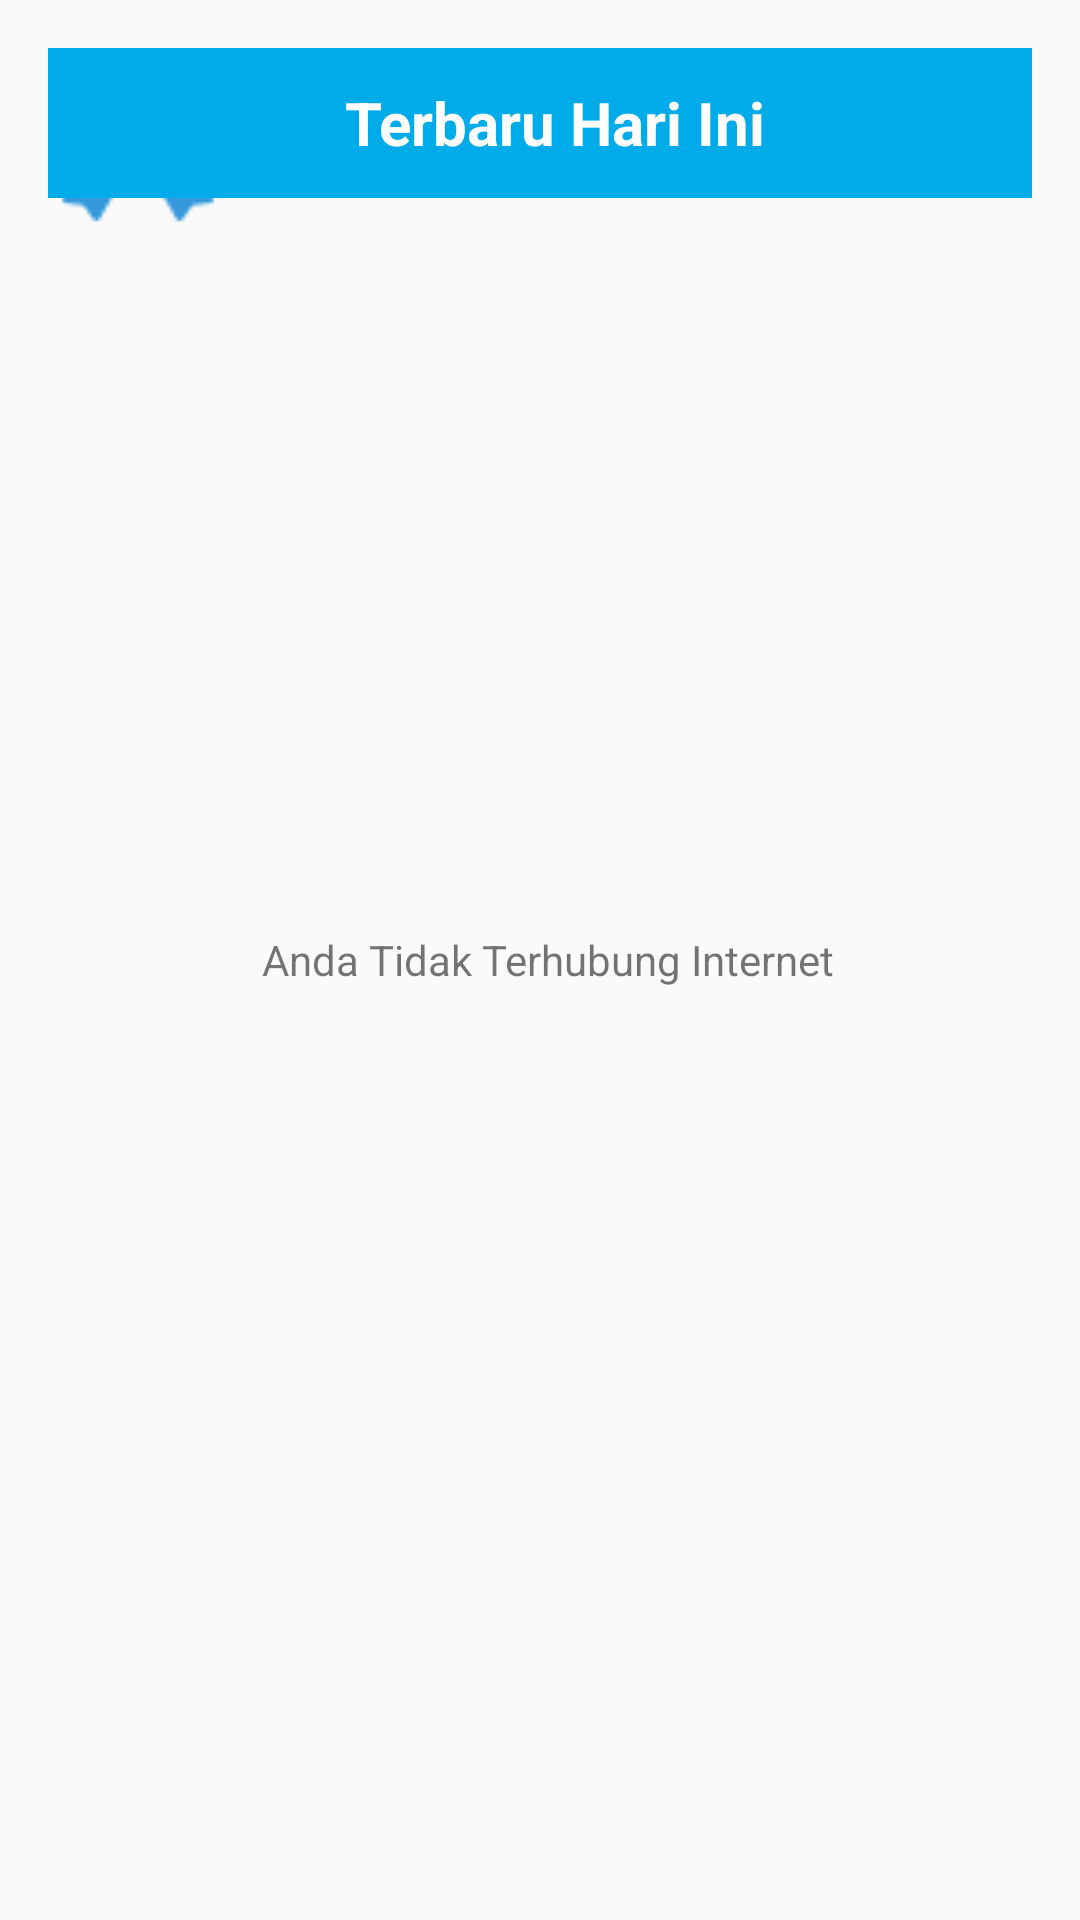

Produce the Android XML layout that renders to this screen, including the resource entries it uses.
<!-- AndroidManifest.xml: application theme AppTheme -->
<!-- res/layout/d_content_main.xml -->
<?xml version="1.0" encoding="utf-8"?>
<RelativeLayout xmlns:android="http://schemas.android.com/apk/res/android"
    xmlns:app="http://schemas.android.com/apk/res-auto"
    xmlns:tools="http://schemas.android.com/tools"
    android:layout_width="match_parent"
    android:layout_height="match_parent"
    android:paddingBottom="@dimen/activity_vertical_margin"
    android:paddingLeft="@dimen/activity_horizontal_margin"
    android:paddingRight="@dimen/activity_horizontal_margin"
    android:paddingTop="@dimen/activity_vertical_margin"
    app:layout_behavior="@string/appbar_scrolling_view_behavior"
    tools:context=".Navigation"
    tools:showIn="@layout/d_app_bar_main">

    <ImageView
        android:id="@+id/tagline"
        android:layout_width="match_parent"
        android:layout_height="250dp"
        android:scaleType="fitCenter" />
    <ImageView
        android:layout_width="60dp"
        android:layout_height="60dp"
        android:id="@+id/best"
        android:src="@drawable/best"/>


    <in.srain.cube.views.GridViewWithHeaderAndFooter
        android:id="@+id/gridView"
        android:layout_width="fill_parent"
        android:layout_height="wrap_content"
        android:columnWidth="135dp"
        android:drawSelectorOnTop="true"
        android:gravity="center"
        android:numColumns="auto_fit"
        android:stretchMode="columnWidth"
        android:verticalSpacing="5dp"
        android:horizontalSpacing="5dp"
        android:focusable="true"
        android:clickable="true"
        android:scrollbars="none"
        android:layout_marginLeft="5dp"
        android:layout_marginRight="5dp"
        android:layout_marginBottom="5dp"
        android:layout_marginTop="5dp"/>
    <TextView
        android:id="@+id/stickyView"
        android:layout_width="match_parent"
        android:layout_height="50dp"
        android:background="@color/blue"
        android:gravity="center"
        android:paddingLeft="10dp"
        android:text="Terbaru Hari Ini"
        android:textColor="#fff"
        android:textSize="20sp"
        android:textStyle="bold" />
    <TextView
        android:layout_width="match_parent"
        android:layout_height="wrap_content"
        android:text="@string/noKoneksi"
        android:gravity="center"
        android:layout_centerVertical="true"
        android:layout_alignLeft="@+id/gridView"
        android:layout_alignStart="@+id/gridView"
        android:id="@+id/noKoneksi"/>


</RelativeLayout>
<!-- resources referenced by this layout -->
<resources>
  <color name="blue">#00abea</color>
  <dimen name="activity_horizontal_margin">16dp</dimen>
  <dimen name="activity_vertical_margin">16dp</dimen>
  <!-- drawable best: png bitmap (drawable, 1767 bytes) -->
  <string name="noKoneksi">Anda Tidak Terhubung Internet</string>
  <style name="AppTheme" parent="Theme.AppCompat.Light.DarkActionBar">
          
          <item name="colorPrimary">@color/colorPrimary</item>
          <item name="colorPrimaryDark">@color/colorPrimaryDark</item>
          <item name="colorAccent">@color/colorAccent</item>
      </style>
  <color name="colorPrimary">#FA0</color>
  <color name="colorPrimaryDark">#FA0</color>
  <color name="colorAccent">#FA0</color>
</resources>
